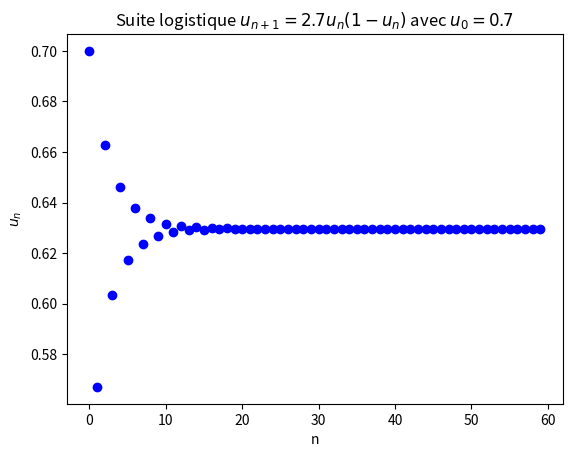

This chart was generated by the following Python code:
"""
=====
Algo & Chaos 1
LogistiqueBasic.py
=====
[redacted]

Représentation avec Sliders de 
la suite logistique u = r*u(1-u)

"""

import matplotlib.pyplot as plt

nmax = 60
r = 2.7
u0 = 0.7

def u(n):
    u=u0
    for i in range(n):
        u=r*u*(1-u)
    return u

title ="Suite logistique "+"$u_{n+1} ="+str(r)+"u_n (1-u_n)$"+" avec "+"$u_0 ="+str(u0)+"$"
plt.title(title)
plt.xlabel("n")
plt.ylabel("$u_n$")

plt.plot([u(k) for k in range(nmax)],'bo')

plt.show()